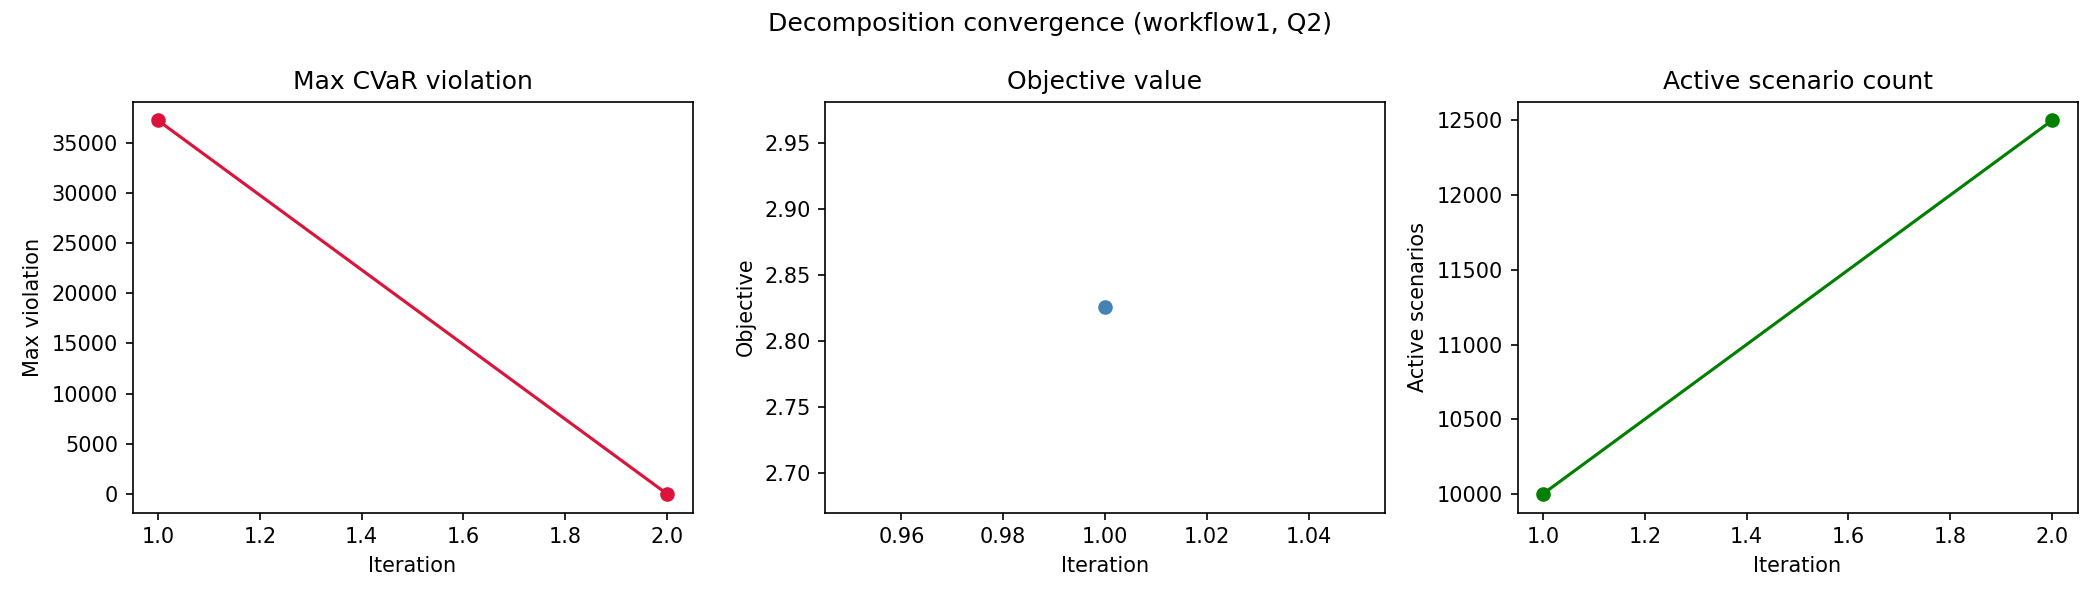

Values plotted in this chart, from the file beside it:
workflow, quality_level, iteration, active_scenario_count, objective_value, max_violation, num_violated_scenarios, runtime_sec
workflow1, Q2, 1, 10000, 5.139, 26162, 1926, 37.63
workflow1, Q2, 2, 11926, inf, 0.0, 0, 24.64
workflow1, Q2, 1, 10000, 2.826, 37204, 4451, 18.34
workflow1, Q2, 2, 12500, inf, 0.0, 0, 88.44
